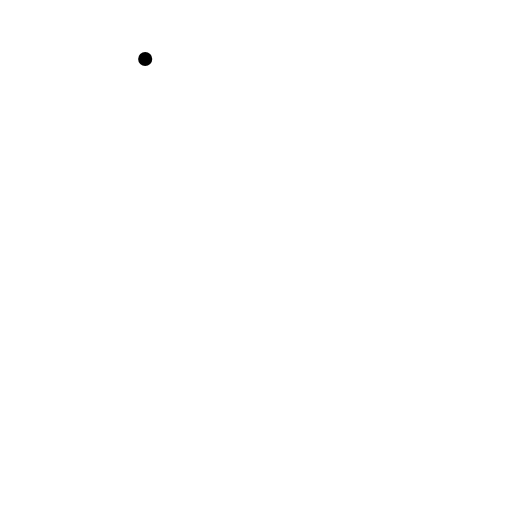
t = 0.00 s
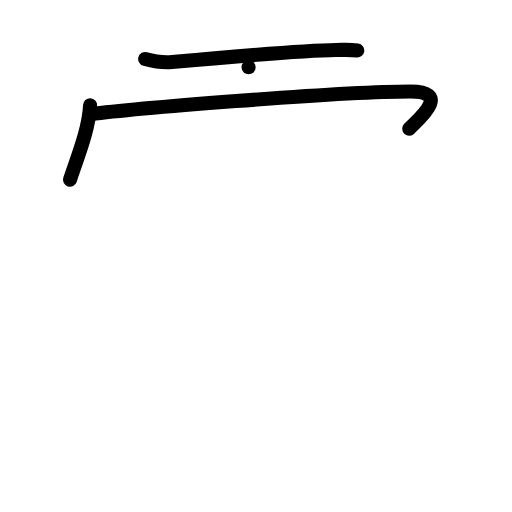
t = 3.00 s
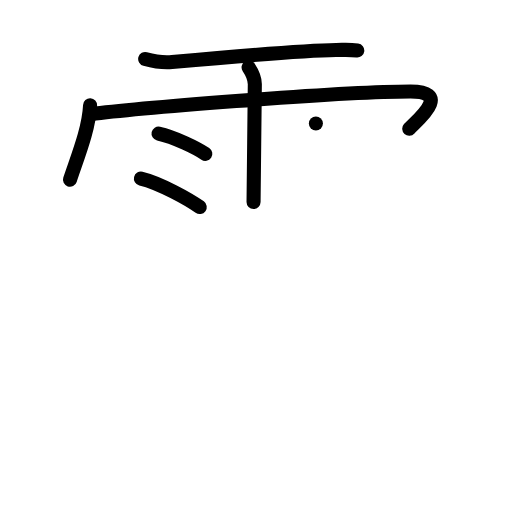
t = 6.00 s
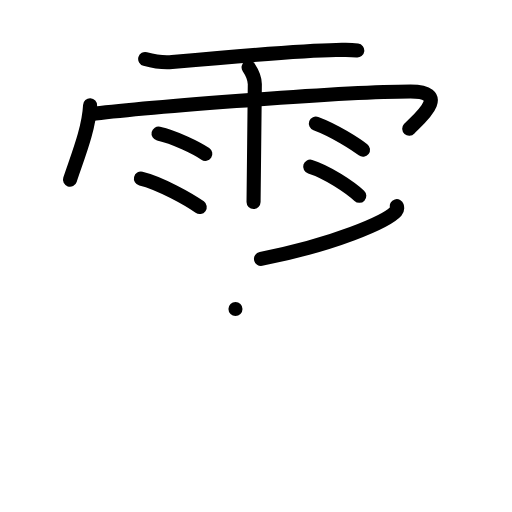
t = 9.00 s
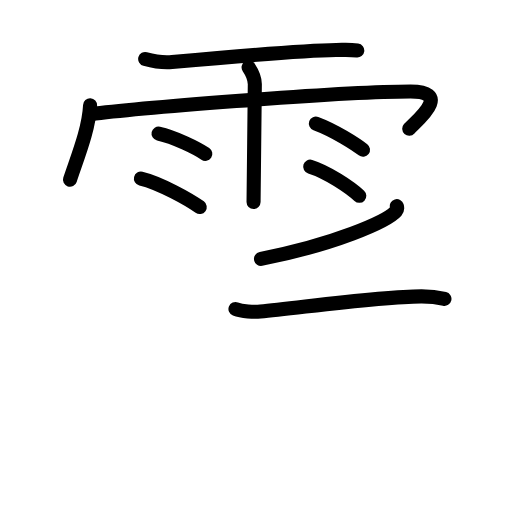
t = 9.50 s
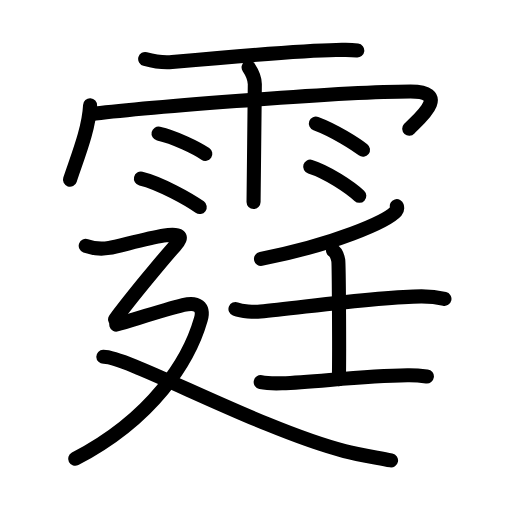
t = 15.00 s

The animated SVG that drew these frames (rendered in a browser with its animation timeline set to each time). Animation: 44 SMIL elements (animate=44); one cycle of 15.00 s.

<?xml version="1.0" encoding="UTF-8"?>
<!--
AniKanjiVG is licensed by CC-BY-SA Paul C. Sommerhoff (https://bitbucket.org/sommerhoff/anikanjivg).
AniKanjiVG uses KanjiVG which is licensed by CC-BY-SA Ulrich Apel (http://kanjivg.tagaini.net).
See also http://creativecommons.org/licenses/by-sa/3.0/
-->
<svg xmlns:kvg='http://kanjivg.tagaini.net' xmlns='http://www.w3.org/2000/svg' width='109' height='109' viewBox='0 0 109 109' style='fill:none;stroke:#000000;stroke-width:3;stroke-linecap:round;stroke-linejoin:round;' id="kvg:kanji_09706"><g id="kvg:09706" kvg:element="霆"><g id="kvg:09706-g1" kvg:element="雨" kvg:variant="true" kvg:position="top" kvg:radical="general"><path id="kvg:09706-s1" kvg:type="㇐" d="M30.91,12.56c1.59,0.44,4.27,0.78,5.72,0.65c7.79-0.71,27.91-2.47,34.92-2.56c2.05-0.03,2.63-0.14,4.51,0.1"><animate attributeName="d" begin="0.0s" dur="0.3333333333333333s" from="M30.91,12.56C30.91,12.56,30.91,12.56,30.91,12.56" to="M30.91,12.56c1.59,0.44,4.27,0.78,5.72,0.65" />
<animate attributeName="d" begin="0.3333333333333333s" dur="0.3333333333333333s" from="M30.91,12.56c1.59,0.44,4.27,0.78,5.72,0.65c0,0,0,0,0,0,0" to="M30.91,12.56c1.59,0.44,4.27,0.78,5.72,0.65c7.79-0.71,27.91-2.47,34.92-2.56" />
<animate attributeName="d" begin="0.6666666666666666s" dur="0.3333333333333333s" from="M30.91,12.56c1.59,0.44,4.27,0.78,5.72,0.65c7.79-0.71,27.91-2.47,34.92-2.56c0,0,0,0,0,0,0" to="M30.91,12.56c1.59,0.44,4.27,0.78,5.72,0.65c7.79-0.71,27.91-2.47,34.92-2.56c2.05-0.03,2.63-0.14,4.51,0.1" />
</path>
<path id="kvg:09706-s2" kvg:type="㇔/㇑" d="M19.18,22.42c-0.26,5.08-2.57,10.71-4.28,15.84"><animate attributeName="d" begin="1.0s" dur="1.0s" from="M19.18,22.42C19.18,22.42,19.18,22.42,19.18,22.42" to="M19.18,22.42c-0.26,5.08-2.57,10.71-4.28,15.84" />
<animate attributeName="d" begin="0s" dur="1.0s" from="M-100,-100" to="M-100,-100" />
</path>
<path id="kvg:09706-s3" kvg:type="㇖b/㇆" d="M19.35,24.32c7.4-1.02,52.34-4.84,68.05-4.84c9.1,0,1.17,6.33-0.28,7.93"><animate attributeName="d" begin="2.0s" dur="0.5s" from="M19.35,24.32C19.35,24.32,19.35,24.32,19.35,24.32" to="M19.35,24.32c7.4-1.02,52.34-4.84,68.05-4.84" />
<animate attributeName="d" begin="2.5s" dur="0.5s" from="M19.35,24.32c7.4-1.02,52.34-4.84,68.05-4.84c0,0,0,0,0,0,0" to="M19.35,24.32c7.4-1.02,52.34-4.84,68.05-4.84c9.1,0,1.17,6.33-0.28,7.93" />
<animate attributeName="d" begin="0s" dur="2.0s" from="M-100,-100" to="M-100,-100" />
</path>
<path id="kvg:09706-s4" kvg:type="㇑" d="M52.92,14.32c0.91,1.36,1.31,2.26,1.33,3.6c0.01,0.48-0.27,23.77-0.27,25.09"><animate attributeName="d" begin="3.0s" dur="0.5s" from="M52.92,14.32C52.92,14.32,52.92,14.32,52.92,14.32" to="M52.92,14.32c0.91,1.36,1.31,2.26,1.33,3.6" />
<animate attributeName="d" begin="3.5s" dur="0.5s" from="M52.92,14.32c0.91,1.36,1.31,2.26,1.33,3.6c0,0,0,0,0,0,0" to="M52.92,14.32c0.91,1.36,1.31,2.26,1.33,3.6c0.01,0.48-0.27,23.77-0.27,25.09" />
<animate attributeName="d" begin="0s" dur="3.0s" from="M-100,-100" to="M-100,-100" />
</path>
<path id="kvg:09706-s5" kvg:type="㇔" d="M33.75,28.44c3.42,0.76,8.09,3.05,9.96,4.31"><animate attributeName="d" begin="4.0s" dur="1.0s" from="M33.75,28.44C33.75,28.44,33.75,28.44,33.75,28.44" to="M33.75,28.44c3.42,0.76,8.09,3.05,9.96,4.31" />
<animate attributeName="d" begin="0s" dur="4.0s" from="M-100,-100" to="M-100,-100" />
</path>
<path id="kvg:09706-s6" kvg:type="㇔" d="M30,38.01c4.05,0.96,10.31,4.48,12.52,6.07"><animate attributeName="d" begin="5.0s" dur="1.0s" from="M30,38.01C30,38.01,30,38.01,30,38.01" to="M30,38.01c4.05,0.96,10.31,4.48,12.52,6.07" />
<animate attributeName="d" begin="0s" dur="5.0s" from="M-100,-100" to="M-100,-100" />
</path>
<path id="kvg:09706-s7" kvg:type="㇔" d="M67.25,26.3c3.96,1.46,8.44,4.37,10.03,5.58"><animate attributeName="d" begin="6.0s" dur="1.0s" from="M67.25,26.3C67.25,26.3,67.25,26.3,67.25,26.3" to="M67.25,26.3c3.96,1.46,8.44,4.37,10.03,5.58" />
<animate attributeName="d" begin="0s" dur="6.0s" from="M-100,-100" to="M-100,-100" />
</path>
<path id="kvg:09706-s8" kvg:type="㇔" d="M66.04,35.48c3.59,1.1,8.49,4.38,10.45,6.21"><animate attributeName="d" begin="7.0s" dur="1.0s" from="M66.04,35.48C66.04,35.48,66.04,35.48,66.04,35.48" to="M66.04,35.48c3.59,1.1,8.49,4.38,10.45,6.21" />
<animate attributeName="d" begin="0s" dur="7.0s" from="M-100,-100" to="M-100,-100" />
</path>
</g>
<g id="kvg:09706-g2" kvg:element="廷" kvg:position="bottom"><g id="kvg:09706-g3" kvg:element="壬"><g id="kvg:09706-g4" kvg:element="丿"><path id="kvg:09706-s9" kvg:type="㇒" d="M84.48,43.89c0.08,0.26,0.17,0.68-0.16,1.06c-1.97,2.24-13.28,7.15-28.76,10.15"><animate attributeName="d" begin="8.0s" dur="0.5s" from="M84.48,43.89C84.48,43.89,84.48,43.89,84.48,43.89" to="M84.48,43.89c0.08,0.26,0.17,0.68-0.16,1.06" />
<animate attributeName="d" begin="8.5s" dur="0.5s" from="M84.48,43.89c0.08,0.26,0.17,0.68-0.16,1.06c0,0,0,0,0,0,0" to="M84.48,43.89c0.08,0.26,0.17,0.68-0.16,1.06c-1.97,2.24-13.28,7.15-28.76,10.15" />
<animate attributeName="d" begin="0s" dur="8.0s" from="M-100,-100" to="M-100,-100" />
</path>
</g>
<g id="kvg:09706-g5" kvg:element="士"><path id="kvg:09706-s10" kvg:type="㇐" d="M50.13,65.79c1.39,0.54,3.93,0.67,5.31,0.54c8.26-0.77,25.83-3.27,34.33-3.24c2.31,0.01,3.7,0.26,4.85,0.53"><animate attributeName="d" begin="9.0s" dur="0.3333333333333333s" from="M50.13,65.79C50.13,65.79,50.13,65.79,50.13,65.79" to="M50.13,65.79c1.39,0.54,3.93,0.67,5.31,0.54" />
<animate attributeName="d" begin="9.333333333333334s" dur="0.3333333333333333s" from="M50.13,65.79c1.39,0.54,3.93,0.67,5.31,0.54c0,0,0,0,0,0,0" to="M50.13,65.79c1.39,0.54,3.93,0.67,5.31,0.54c8.26-0.77,25.83-3.27,34.33-3.24" />
<animate attributeName="d" begin="9.666666666666666s" dur="0.3333333333333333s" from="M50.13,65.79c1.39,0.54,3.93,0.67,5.31,0.54c8.26-0.77,25.83-3.27,34.33-3.24c0,0,0,0,0,0,0" to="M50.13,65.79c1.39,0.54,3.93,0.67,5.31,0.54c8.26-0.77,25.83-3.27,34.33-3.24c2.31,0.01,3.7,0.26,4.85,0.53" />
<animate attributeName="d" begin="0s" dur="9.0s" from="M-100,-100" to="M-100,-100" />
</path>
<path id="kvg:09706-s11" kvg:type="㇑a" d="M70.9,53.33c0.62,0.33,1,1.48,1.12,2.13s0.25,21.16,0.12,25.25"><animate attributeName="d" begin="10.0s" dur="1.0s" from="M70.9,53.33C70.9,53.33,70.9,53.33,70.9,53.33" to="M70.9,53.33c0.62,0.33,1,1.48,1.12,2.13s0.25,21.16,0.12,25.25" />
<animate attributeName="d" begin="0s" dur="10.0s" from="M-100,-100" to="M-100,-100" />
</path>
<path id="kvg:09706-s12" kvg:type="㇐" d="M55.5,81.35c1.18,0.24,3.34,0.28,4.53,0.24c7.18-0.24,16.83-1.56,26.72-1.69c1.97-0.03,3.15,0.12,4.13,0.24"><animate attributeName="d" begin="11.0s" dur="0.3333333333333333s" from="M55.5,81.35C55.5,81.35,55.5,81.35,55.5,81.35" to="M55.5,81.35c1.18,0.24,3.34,0.28,4.53,0.24" />
<animate attributeName="d" begin="11.333333333333334s" dur="0.3333333333333333s" from="M55.5,81.35c1.18,0.24,3.34,0.28,4.53,0.24c0,0,0,0,0,0,0" to="M55.5,81.35c1.18,0.24,3.34,0.28,4.53,0.24c7.18-0.24,16.83-1.56,26.72-1.69" />
<animate attributeName="d" begin="11.666666666666666s" dur="0.3333333333333333s" from="M55.5,81.35c1.18,0.24,3.34,0.28,4.53,0.24c7.18-0.24,16.83-1.56,26.72-1.69c0,0,0,0,0,0,0" to="M55.5,81.35c1.18,0.24,3.34,0.28,4.53,0.24c7.18-0.24,16.83-1.56,26.72-1.69c1.97-0.03,3.15,0.12,4.13,0.24" />
<animate attributeName="d" begin="0s" dur="11.0s" from="M-100,-100" to="M-100,-100" />
</path>
</g>
</g>
<g id="kvg:09706-g6" kvg:element="廴" kvg:position="nyo"><path id="kvg:09706-s13" kvg:type="㇇" d="M18.25,52.33c1.25,0.45,3.25,0.75,5,0.45c1.75-0.3,8-2.01,11.5-2.61c3.5-0.6,4.5,0.02,2.5,2.19C35.41,54.36,28,63.25,24.5,68"><animate attributeName="d" begin="12.0s" dur="0.25s" from="M18.25,52.33C18.25,52.33,18.25,52.33,18.25,52.33" to="M18.25,52.33c1.25,0.45,3.25,0.75,5,0.45" />
<animate attributeName="d" begin="12.25s" dur="0.25s" from="M18.25,52.33c1.25,0.45,3.25,0.75,5,0.45c0,0,0,0,0,0,0" to="M18.25,52.33c1.25,0.45,3.25,0.75,5,0.45c1.75-0.3,8-2.01,11.5-2.61" />
<animate attributeName="d" begin="12.5s" dur="0.25s" from="M18.25,52.33c1.25,0.45,3.25,0.75,5,0.45c1.75-0.3,8-2.01,11.5-2.61c0,0,0,0,0,0,0" to="M18.25,52.33c1.25,0.45,3.25,0.75,5,0.45c1.75-0.3,8-2.01,11.5-2.61c3.5-0.6,4.5,0.02,2.5,2.19" />
<animate attributeName="d" begin="12.75s" dur="0.25s" from="M18.25,52.33c1.25,0.45,3.25,0.75,5,0.45c1.75-0.3,8-2.01,11.5-2.61c3.5-0.6,4.5,0.02,2.5,2.19c0,0,0,0,0,0,0" to="M18.25,52.33c1.25,0.45,3.25,0.75,5,0.45c1.75-0.3,8-2.01,11.5-2.61c3.5-0.6,4.5,0.02,2.5,2.19C35.41,54.36,28,63.25,24.5,68" />
<animate attributeName="d" begin="0s" dur="12.0s" from="M-100,-100" to="M-100,-100" />
</path>
<path id="kvg:09706-s14" kvg:type="㇇a" d="M24.75,69.1c4-1.16,10.25-3.15,14.25-4.16c3.04-0.76,4.51,0.38,3.75,3.06C40.25,76.78,32.5,89.1,16,97.67"><animate attributeName="d" begin="13.0s" dur="0.3333333333333333s" from="M24.75,69.1C24.75,69.1,24.75,69.1,24.75,69.1" to="M24.75,69.1c4-1.16,10.25-3.15,14.25-4.16" />
<animate attributeName="d" begin="13.333333333333334s" dur="0.3333333333333333s" from="M24.75,69.1c4-1.16,10.25-3.15,14.25-4.16c0,0,0,0,0,0,0" to="M24.75,69.1c4-1.16,10.25-3.15,14.25-4.16c3.04-0.76,4.51,0.38,3.75,3.06" />
<animate attributeName="d" begin="13.666666666666666s" dur="0.3333333333333333s" from="M24.75,69.1c4-1.16,10.25-3.15,14.25-4.16c3.04-0.76,4.51,0.38,3.75,3.06c0,0,0,0,0,0,0" to="M24.75,69.1c4-1.16,10.25-3.15,14.25-4.16c3.04-0.76,4.51,0.38,3.75,3.06C40.25,76.78,32.5,89.1,16,97.67" />
<animate attributeName="d" begin="0s" dur="13.0s" from="M-100,-100" to="M-100,-100" />
</path>
<path id="kvg:09706-s15" kvg:type="㇏" d="M22,75.95c5.06-0.14,33,15.3,51.36,20.09c2.64,0.69,5.89,1.21,9.89,1.97"><animate attributeName="d" begin="14.0s" dur="0.5s" from="M22,75.95C22,75.95,22,75.95,22,75.95" to="M22,75.95c5.06-0.14,33,15.3,51.36,20.09" />
<animate attributeName="d" begin="14.5s" dur="0.5s" from="M22,75.95c5.06-0.14,33,15.3,51.36,20.09c0,0,0,0,0,0,0" to="M22,75.95c5.06-0.14,33,15.3,51.36,20.09c2.64,0.69,5.89,1.21,9.89,1.97" />
<animate attributeName="d" begin="0s" dur="14.0s" from="M-100,-100" to="M-100,-100" />
</path>
</g>
</g>
</g>
</svg>
